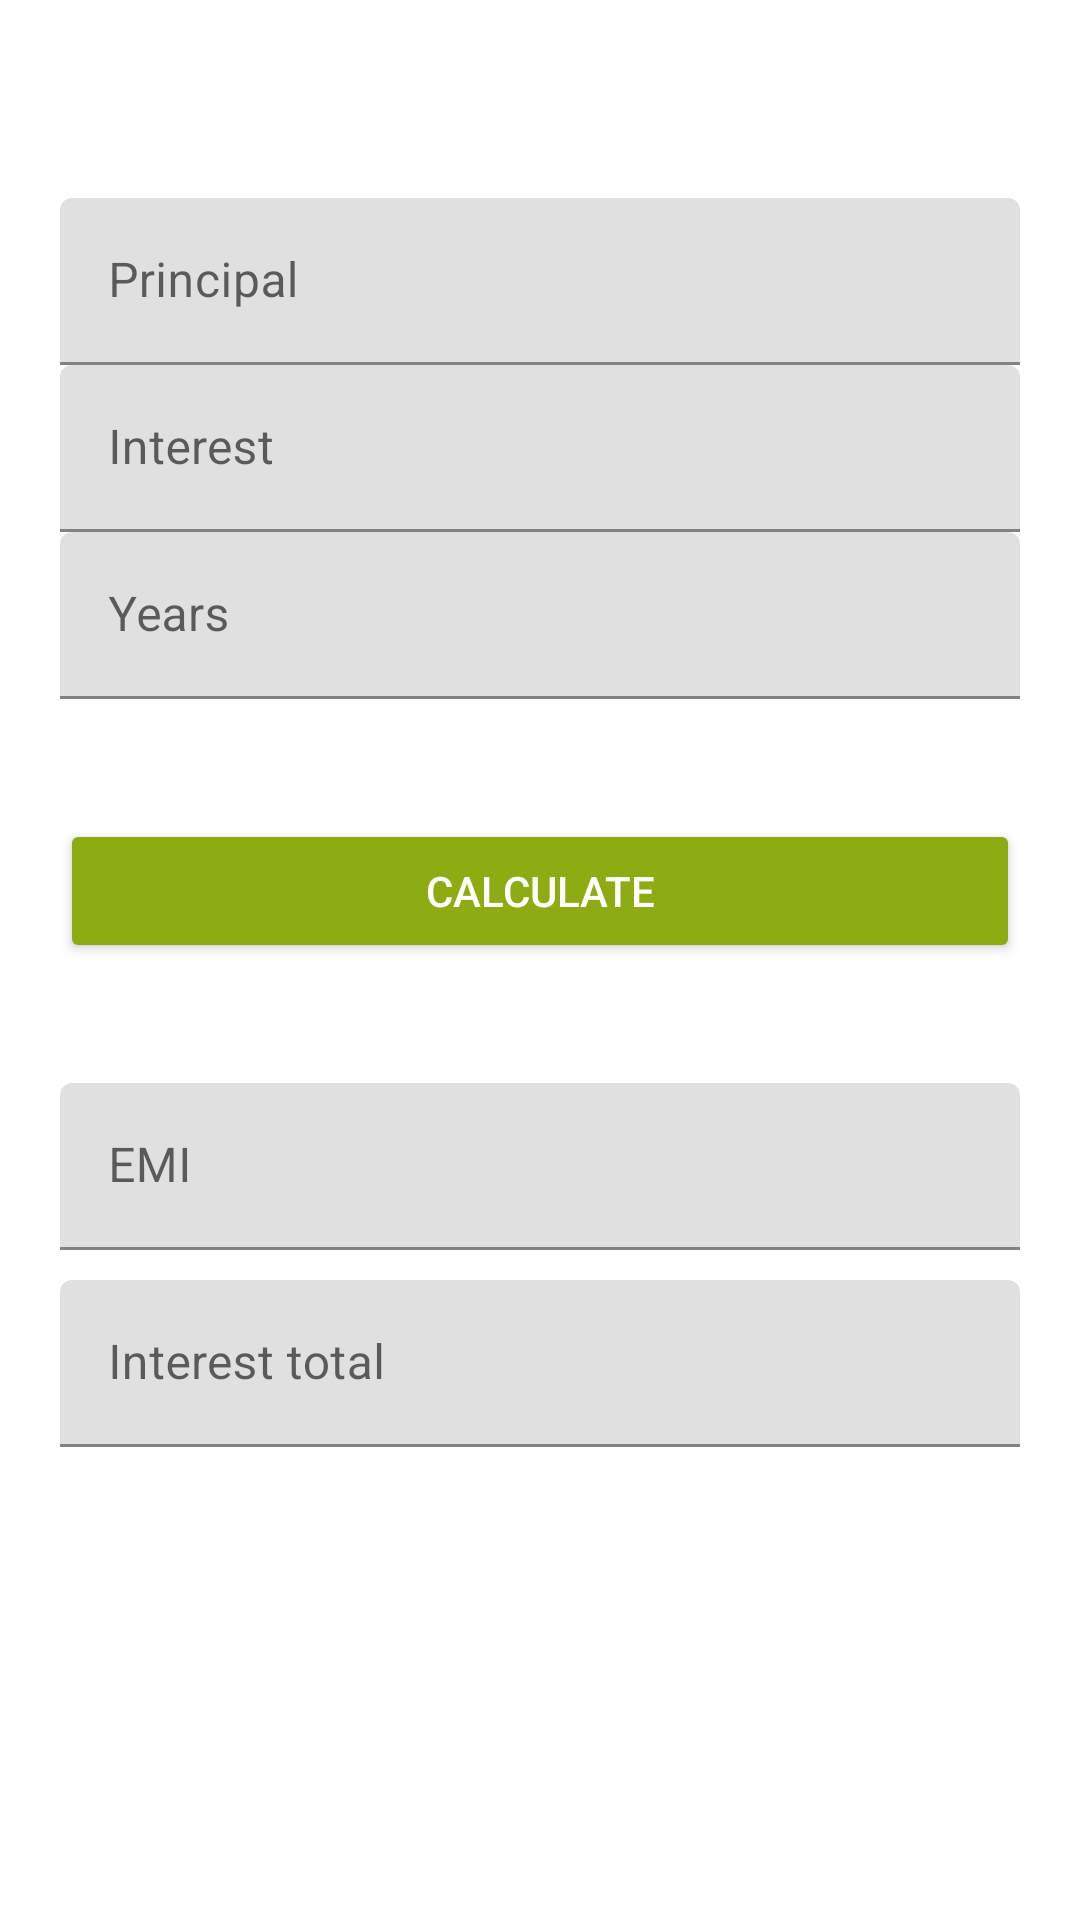

Reconstruct the res/layout file that produces this screen, plus the resources it refers to.
<!-- AndroidManifest.xml: application theme Theme.Tax -->
<!-- res/layout/activity_emicalc.xml -->
<?xml version="1.0" encoding="utf-8"?>
<androidx.constraintlayout.widget.ConstraintLayout xmlns:android="http://schemas.android.com/apk/res/android"
    xmlns:app="http://schemas.android.com/apk/res-auto"
    xmlns:tools="http://schemas.android.com/tools"
    android:layout_width="match_parent"
    android:layout_height="match_parent"
    tools:context=".emicalc">


    <androidx.core.widget.NestedScrollView
        android:layout_height="match_parent"
        android:layout_width="match_parent">

        <LinearLayout
            android:layout_width="match_parent"
            android:layout_height="match_parent"
            android:layout_marginTop="?attr/actionBarSize"
            android:orientation="vertical"
            android:paddingLeft="20dp"
            android:paddingTop="10dp"
            android:paddingRight="20dp">

            <com.google.android.material.textfield.TextInputLayout
                android:id="@+id/input_layout_principal"
                android:layout_width="match_parent"
                android:layout_height="wrap_content">

                <EditText
                    android:id="@+id/principal"
                    android:layout_width="match_parent"
                    android:layout_height="wrap_content"
                    android:digits="0123456789."
                    android:hint="Principal"
                    android:inputType="number"
                    android:singleLine="true"
                    tools:ignore="Autofill" />

            </com.google.android.material.textfield.TextInputLayout>


            <com.google.android.material.textfield.TextInputLayout
                android:id="@+id/input_layout_interest"
                android:layout_width="match_parent"
                android:layout_height="wrap_content">

                <EditText
                    android:id="@+id/interest"
                    android:layout_width="match_parent"
                    android:layout_height="wrap_content"
                    android:digits="0123456789."
                    android:hint="Interest"
                    android:inputType="number"
                    android:singleLine="true"
                    tools:ignore="Autofill" />

            </com.google.android.material.textfield.TextInputLayout>

            <com.google.android.material.textfield.TextInputLayout

                android:id="@+id/input_layout_tenure"
                android:layout_width="match_parent"
                android:layout_height="wrap_content">

                <EditText
                    android:id="@+id/years"
                    android:layout_width="match_parent"
                    android:layout_height="wrap_content"
                    android:digits="0123456789."
                    android:hint="Years"
                    android:inputType="number"
                    tools:ignore="Autofill" />

            </com.google.android.material.textfield.TextInputLayout>


            <Button
                android:id="@+id/btn_calculate2"
                android:layout_width="fill_parent"
                android:layout_height="wrap_content"
                android:layout_marginTop="40dp"
                android:backgroundTint="#8DAC11"
                android:text="Calculate"
                android:textColor="@android:color/white"
                tools:ignore="HardcodedText" />


            <com.google.android.material.textfield.TextInputLayout

                android:id="@+id/input_layout_emi"
                android:layout_width="match_parent"
                android:layout_height="wrap_content"
                android:layout_marginTop="40dp">

                <EditText
                    android:id="@+id/emi"
                    android:layout_width="match_parent"
                    android:layout_height="wrap_content"
                    android:hint="EMI"
                    android:inputType="number"
                    android:maxEms="0"
                    tools:ignore="Autofill" />

            </com.google.android.material.textfield.TextInputLayout>

            <com.google.android.material.textfield.TextInputLayout

                android:id="@+id/input_layout_total_Interest"
                android:layout_width="match_parent"
                android:layout_height="wrap_content"
                android:layout_marginTop="10dp">

                <EditText
                    android:id="@+id/interest_total"
                    android:layout_width="match_parent"
                    android:layout_height="wrap_content"
                    android:hint="Interest total"
                    android:inputType="number"
                    tools:ignore="Autofill" />

            </com.google.android.material.textfield.TextInputLayout>

        </LinearLayout>
    </androidx.core.widget.NestedScrollView>
</androidx.constraintlayout.widget.ConstraintLayout>
<!-- resources referenced by this layout -->
<resources>
  <style name="Theme.Tax" parent="Theme.MaterialComponents.DayNight.NoActionBar">
          
          <item name="colorPrimary">@color/purple_500</item>
          <item name="colorPrimaryVariant">@color/green_700</item>
          <item name="colorOnPrimary">@color/white</item>
          
          <item name="colorSecondary">@color/teal_200</item>
          <item name="colorSecondaryVariant">@color/teal_700</item>
          <item name="colorOnSecondary">@color/black</item>
          
          <item name="android:statusBarColor" tools:targetApi="l">?attr/colorPrimaryVariant</item>
          
      </style>
  <color name="purple_500">#FF6200EE</color>
  <color name="green_700">#8DAC11</color>
  <color name="white">#FFFFFFFF</color>
  <color name="teal_200">#FF03DAC5</color>
  <color name="teal_700">#FF018786</color>
  <color name="black">#FF000000</color>
</resources>
